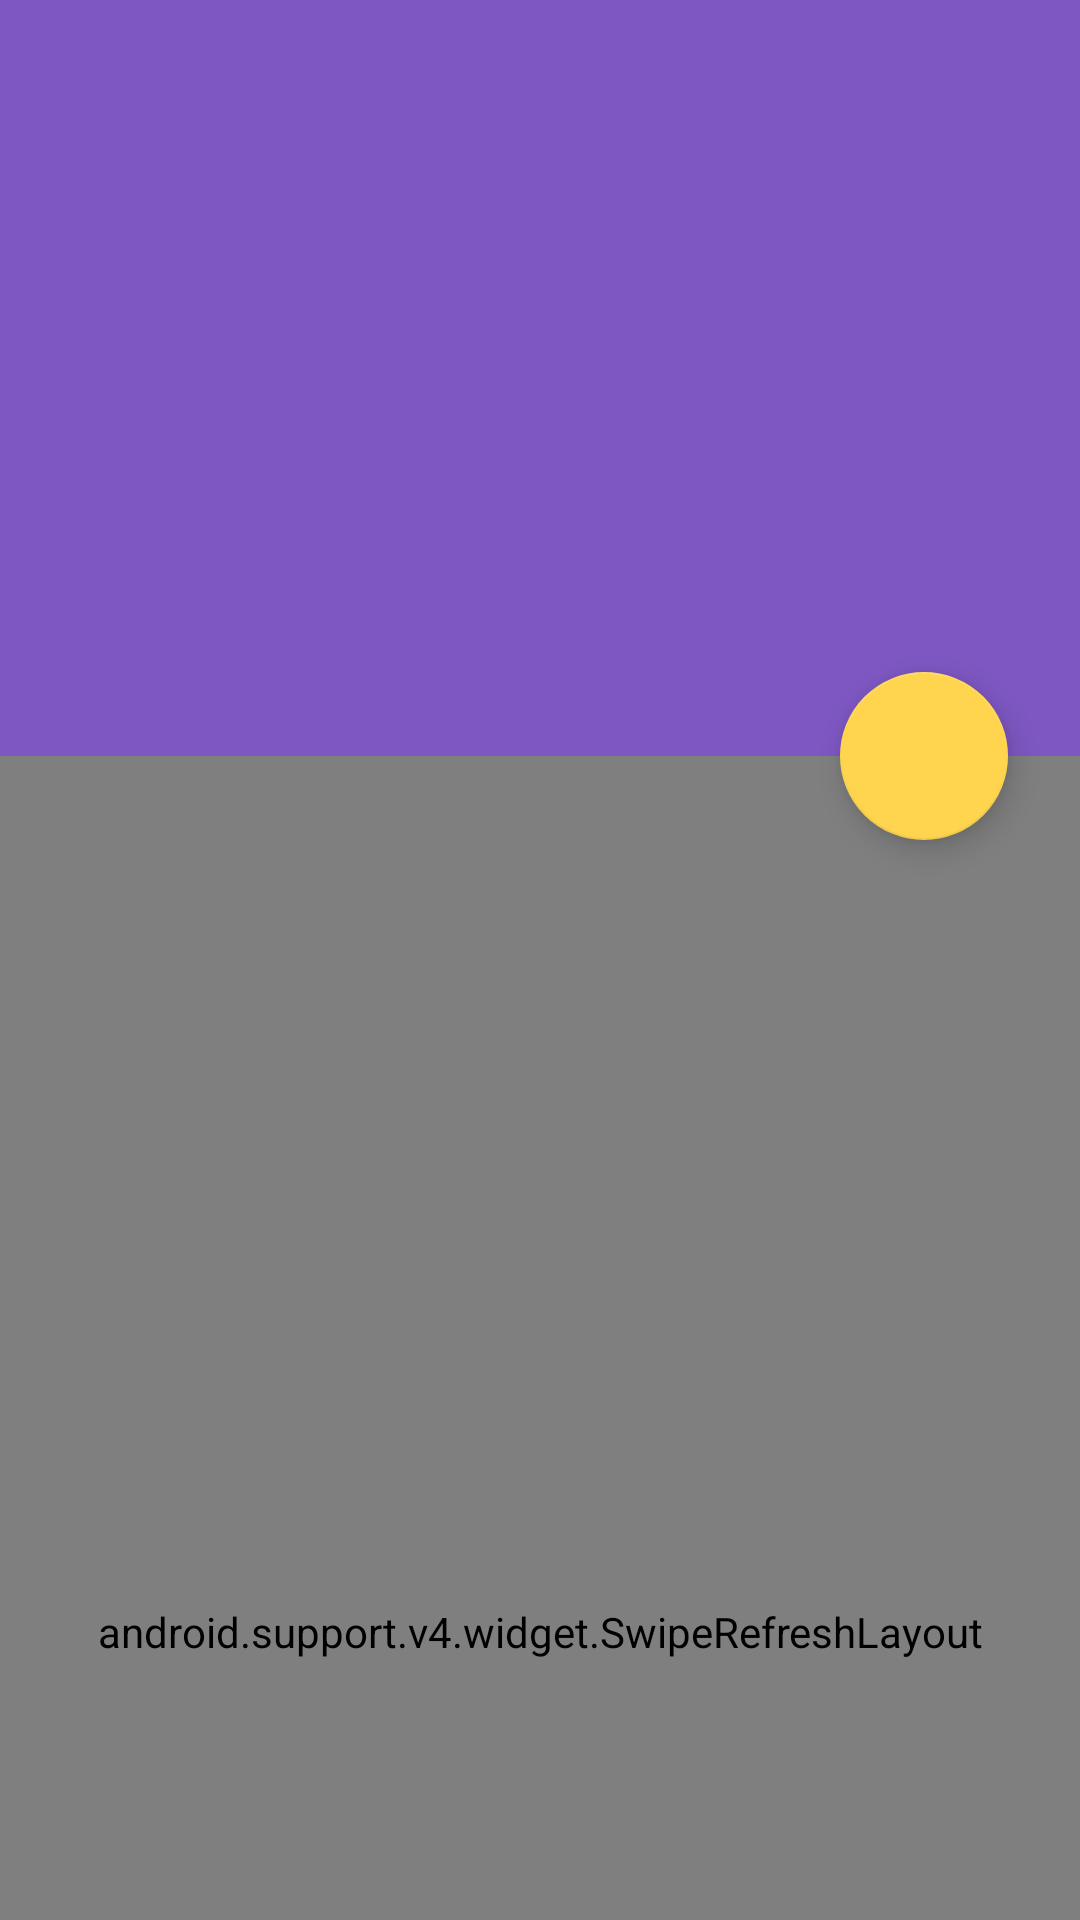

Android layout source for this screen:
<!-- AndroidManifest.xml: activity theme AppTheme -->
<!-- res/layout/activity_room_detail.xml -->
<?xml version="1.0" encoding="utf-8"?>
<android.support.design.widget.CoordinatorLayout xmlns:android="http://schemas.android.com/apk/res/android"
    xmlns:app="http://schemas.android.com/apk/res-auto"
    xmlns:tools="http://schemas.android.com/tools"
    android:layout_width="match_parent"
    android:layout_height="match_parent"
    android:fitsSystemWindows="true"
    tools:context="com.xiaopo.flying.whenindoors.ui.page.roomdetail.RoomDetailActivity">

    <android.support.design.widget.AppBarLayout
        android:id="@+id/appbar"
        android:layout_width="match_parent"
        android:layout_height="@dimen/appbar_image_height"
        android:theme="@style/ThemeOverlay.AppCompat.Dark">

        <android.support.design.widget.CollapsingToolbarLayout
            android:id="@+id/collapsing_toolbar"
            android:layout_width="match_parent"
            android:layout_height="match_parent"
            android:fitsSystemWindows="true"
            app:contentScrim="?attr/colorPrimary"
            app:expandedTitleMarginEnd="64dp"
            app:expandedTitleMarginStart="48dp"
            app:layout_scrollFlags="scroll|exitUntilCollapsed">

            <ImageView
                android:id="@+id/room_image"
                android:layout_width="match_parent"
                android:layout_height="match_parent"
                android:fitsSystemWindows="true"
                android:scaleType="centerCrop"
                app:layout_collapseMode="parallax" />

            <android.support.v7.widget.Toolbar
                android:id="@+id/toolbar"
                android:layout_width="match_parent"
                android:layout_height="?attr/actionBarSize"
                app:layout_collapseMode="pin"
                app:popupTheme="@style/ThemeOverlay.AppCompat.Light" />

        </android.support.design.widget.CollapsingToolbarLayout>

    </android.support.design.widget.AppBarLayout>

    <include layout="@layout/content_room_detail" />

    <android.support.design.widget.FloatingActionButton
        android:id="@+id/fab"
        android:layout_width="wrap_content"
        android:layout_height="wrap_content"
        android:layout_margin="@dimen/fab_margin"
        android:src="@drawable/ic_add_white_24dp"
        app:layout_anchor="@id/appbar"
        app:layout_anchorGravity="bottom|right|end"/>

</android.support.design.widget.CoordinatorLayout>
<!-- res/layout/content_room_detail.xml (included above) -->
<android.support.constraint.ConstraintLayout xmlns:android="http://schemas.android.com/apk/res/android"
    xmlns:app="http://schemas.android.com/apk/res-auto"
    xmlns:tools="http://schemas.android.com/tools"
    android:layout_width="match_parent"
    android:layout_height="match_parent"
    app:layout_behavior="@string/appbar_scrolling_view_behavior"
    tools:showIn="@layout/activity_room_detail">

    <android.support.v4.widget.SwipeRefreshLayout
        android:id="@+id/swipe_refresh"
        android:layout_width="0dp"
        android:layout_height="0dp"
        app:layout_constraintBottom_toBottomOf="parent"
        app:layout_constraintLeft_toLeftOf="parent"
        app:layout_constraintRight_toRightOf="parent"
        app:layout_constraintTop_toTopOf="parent">

        <android.support.v7.widget.RecyclerView
            android:id="@+id/room_fingerprint_list"
            android:layout_width="match_parent"
            android:layout_height="match_parent" />

    </android.support.v4.widget.SwipeRefreshLayout>

</android.support.constraint.ConstraintLayout>
<!-- resources referenced by this layout -->
<resources>
  <dimen name="appbar_image_height">252dp</dimen>
  <dimen name="fab_margin">24dp</dimen>
  <style name="AppTheme" parent="Theme.AppCompat.Light.NoActionBar">
          
          <item name="colorPrimary">@color/primary</item>
          <item name="colorPrimaryDark">@color/primary_dark</item>
          <item name="colorAccent">@color/accent</item>
          <item name="android:textColorPrimary">@color/primary_text</item>
          <item name="android:textColorSecondary">@color/secondary_text</item>
      </style>
  <color name="primary">@color/material_deep_purple_400</color>
  <color name="primary_dark">@color/material_deep_purple_500</color>
  <color name="accent">@color/material_amber_300</color>
  <color name="primary_text">#212121</color>
  <color name="secondary_text">#757575</color>
  <color name="material_deep_purple_400">#7E57C2</color>
  <color name="material_deep_purple_500">#673AB7</color>
  <color name="material_amber_300">#FFD54F</color>
</resources>
